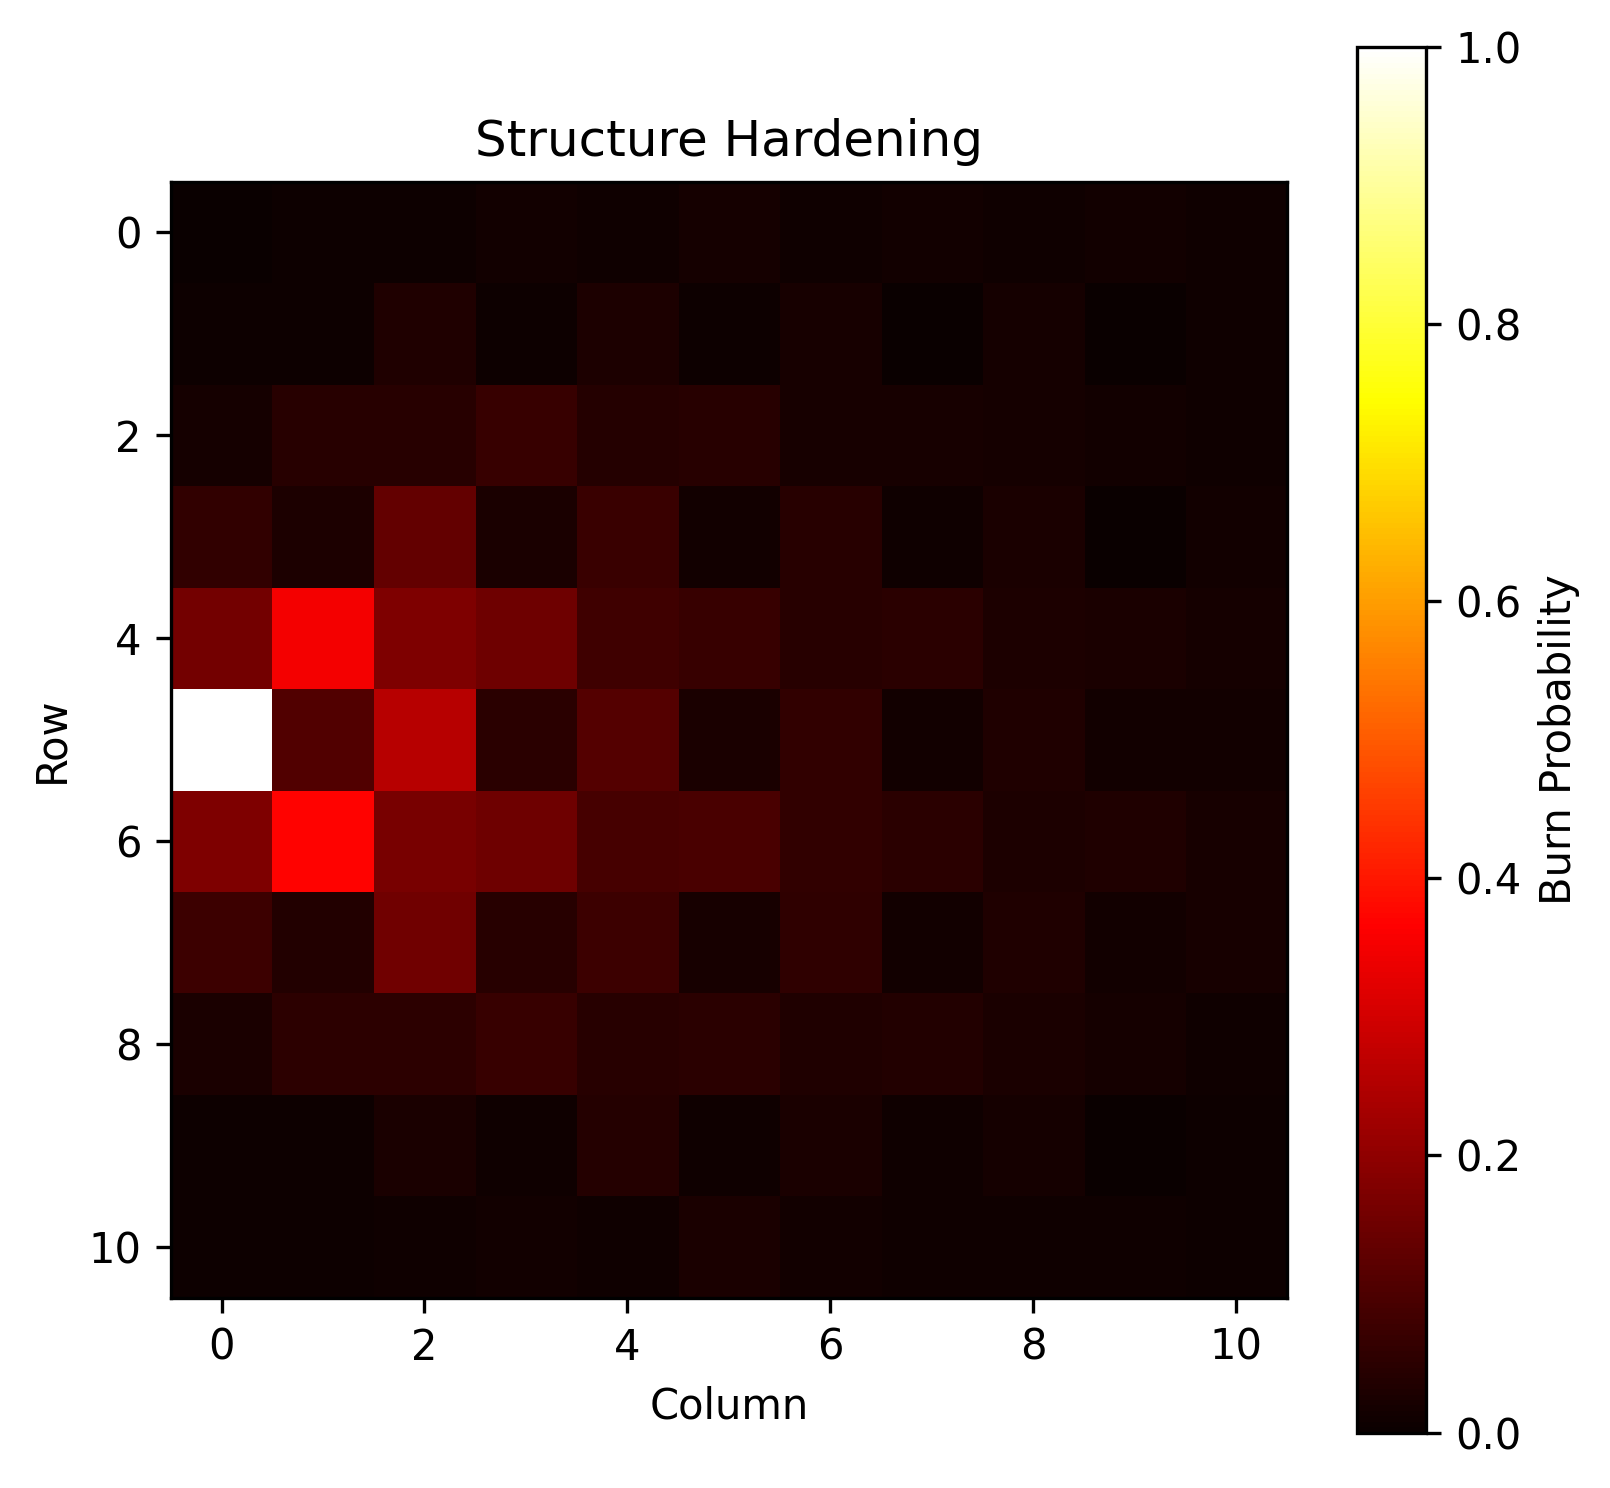

Data behind this chart, as committed beside it:
1.000000000000000021e-03, 6.000000000000000125e-03, 5.000000000000000104e-03, 1.400000000000000029e-02, 8.000000000000000167e-03, 1.899999999999999953e-02, 1.099999999999999936e-02, 1.299999999999999940e-02, 1.099999999999999936e-02, 1.200000000000000025e-02, 8.000000000000000167e-03
7.000000000000000146e-03, 5.000000000000000104e-03, 3.400000000000000244e-02, 7.000000000000000146e-03, 2.900000000000000147e-02, 6.000000000000000125e-03, 2.299999999999999961e-02, 3.000000000000000062e-03, 1.600000000000000033e-02, 1.000000000000000021e-03, 8.999999999999999320e-03
1.600000000000000033e-02, 4.599999999999999922e-02, 4.599999999999999922e-02, 7.000000000000000666e-02, 4.100000000000000172e-02, 4.299999999999999656e-02, 2.199999999999999872e-02, 2.000000000000000042e-02, 1.600000000000000033e-02, 1.499999999999999944e-02, 8.999999999999999320e-03
6.199999999999999956e-02, 3.099999999999999978e-02, 1.350000000000000089e-01, 2.699999999999999969e-02, 7.399999999999999634e-02, 1.499999999999999944e-02, 4.299999999999999656e-02, 8.000000000000000167e-03, 2.699999999999999969e-02, 3.000000000000000062e-03, 1.200000000000000025e-02
1.570000000000000007e-01, 3.499999999999999778e-01, 1.749999999999999889e-01, 1.519999999999999962e-01, 7.900000000000000078e-02, 6.900000000000000577e-02, 4.399999999999999745e-02, 4.900000000000000189e-02, 2.999999999999999889e-02, 2.500000000000000139e-02, 1.700000000000000122e-02
1.000000000000000000e+00, 1.079999999999999988e-01, 2.600000000000000089e-01, 4.700000000000000011e-02, 1.120000000000000023e-01, 2.500000000000000139e-02, 5.999999999999999778e-02, 1.200000000000000025e-02, 3.300000000000000155e-02, 1.299999999999999940e-02, 1.499999999999999944e-02
1.719999999999999862e-01, 3.679999999999999938e-01, 1.670000000000000095e-01, 1.509999999999999953e-01, 9.099999999999999756e-02, 9.700000000000000289e-02, 5.899999999999999689e-02, 4.900000000000000189e-02, 2.900000000000000147e-02, 3.400000000000000244e-02, 2.199999999999999872e-02
7.599999999999999811e-02, 3.799999999999999906e-02, 1.529999999999999971e-01, 4.299999999999999656e-02, 7.599999999999999811e-02, 2.199999999999999872e-02, 5.600000000000000117e-02, 1.200000000000000025e-02, 3.400000000000000244e-02, 1.400000000000000029e-02, 2.000000000000000042e-02
2.400000000000000050e-02, 5.099999999999999672e-02, 5.199999999999999761e-02, 7.000000000000000666e-02, 4.499999999999999833e-02, 4.900000000000000189e-02, 3.200000000000000067e-02, 3.699999999999999817e-02, 2.699999999999999969e-02, 1.700000000000000122e-02, 1.099999999999999936e-02
7.000000000000000146e-03, 7.000000000000000146e-03, 2.699999999999999969e-02, 8.000000000000000167e-03, 4.200000000000000261e-02, 8.000000000000000167e-03, 2.699999999999999969e-02, 8.000000000000000167e-03, 1.899999999999999953e-02, 3.000000000000000062e-03, 7.000000000000000146e-03
4.000000000000000083e-03, 6.000000000000000125e-03, 8.000000000000000167e-03, 1.200000000000000025e-02, 1.000000000000000021e-02, 2.400000000000000050e-02, 1.200000000000000025e-02, 8.999999999999999320e-03, 1.000000000000000021e-02, 1.000000000000000021e-02, 5.000000000000000104e-03
